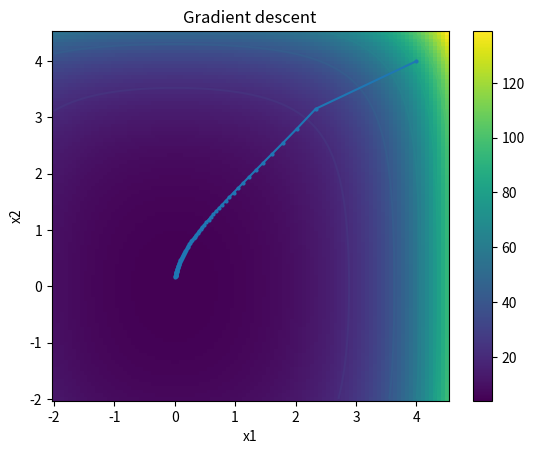
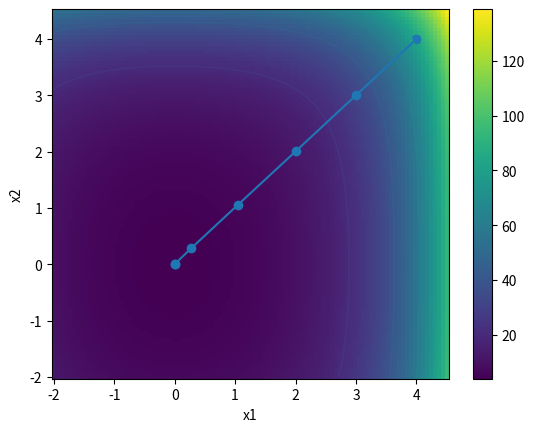

Write the Python code that produced these figures, in order.

import numpy as np
import matplotlib.pyplot as plt

EPS = 0.001

def func(x1,x2):
    z = 2*np.cosh(x1) + np.cosh(x2) + np.cosh(0.1*x1*x2)
    return z


def func_grad(x1, x2):
    grad = np.array([2*np.sinh(x1) + 0.1 * x2 * np.sinh(0.1 * x1 * x2), np.sinh(x2) +  0.1 * x1*np. sinh(0.1* x1 *x2)])
    return grad

def func_hessian(x1, x2):
    hessian = np.array([[0.01*x2**2*np.cosh(0.1*x1*x2)+2*np.cosh(x1), 0.1*np.sinh(0.1*x1*x2) + 0.01*x1*x2*np.cosh(0.1*x1*x2)], 
                        
                        [0.1 * np.sinh(0.1 * x1 * x2) + 0.01 * x1 * x2 * np.cosh(0.1 * x1 * x2), 0.01 * x1**2 * np.cosh(0.1 * x1 * x2) + np.cosh(x2)]])
    return hessian

def draw_function():
  
    x = np.linspace(-2, 4.5, 100)
    y = np.linspace(-2, 4.5,  100)
    X, Y = np.meshgrid(x, y)
    Z = func(X,Y)
    plt.pcolormesh(X, Y, Z, cmap='viridis')
    plt.colorbar()
    plt.contour(X,Y,Z)
    plt.xlabel('x1')
    plt.ylabel('x2')

def gradient_descent():
    X = np.array([4,4])
    lr = 0.03
    solutions = np.copy(X)[:, np.newaxis]
    func_values = [func(X[0], X[1])]
    for i in range(500):
        X = X - lr*func_grad(X[0], X[1])
        solutions = np.concatenate((solutions, X[:,np.newaxis]), axis= 1)
        func_values.append(func(X[0], X[1]))
        if np.abs(func_values[-1]-func_values[-2]) < EPS:
            print(f'Gradient descent number of iterations: {i}')
            break

    plt.figure()
    draw_function()
    plt.plot(solutions[0,:], solutions[1,:])
    plt.scatter(solutions[0,:], solutions[1,:],s=4 )
    plt.title('Gradient descent')

def newtons_method():
    X = np.array([4,4])
    lr = 0.5
    solutions = np.copy(X)[:, np.newaxis]
    func_values = [func(X[0], X[1])]
    for i in range(500):
        X = X - np.dot(np.linalg.inv(func_hessian(X[0], X[1])), func_grad(X[0], X[1]))
        solutions = np.concatenate((solutions, X[:,np.newaxis]), axis= 1)
        func_values.append(func(X[0], X[1]))
        if np.abs(func_values[-1]-func_values[-2]) < EPS:
            print(f'Newtons methods number of iterations: {i}')
            break
    plt.figure()
    draw_function()
    plt.plot(solutions[0,:], solutions[1,:])
    plt.scatter(solutions[0,:], solutions[1,:])




gradient_descent()
newtons_method()
plt.show(block=True)






